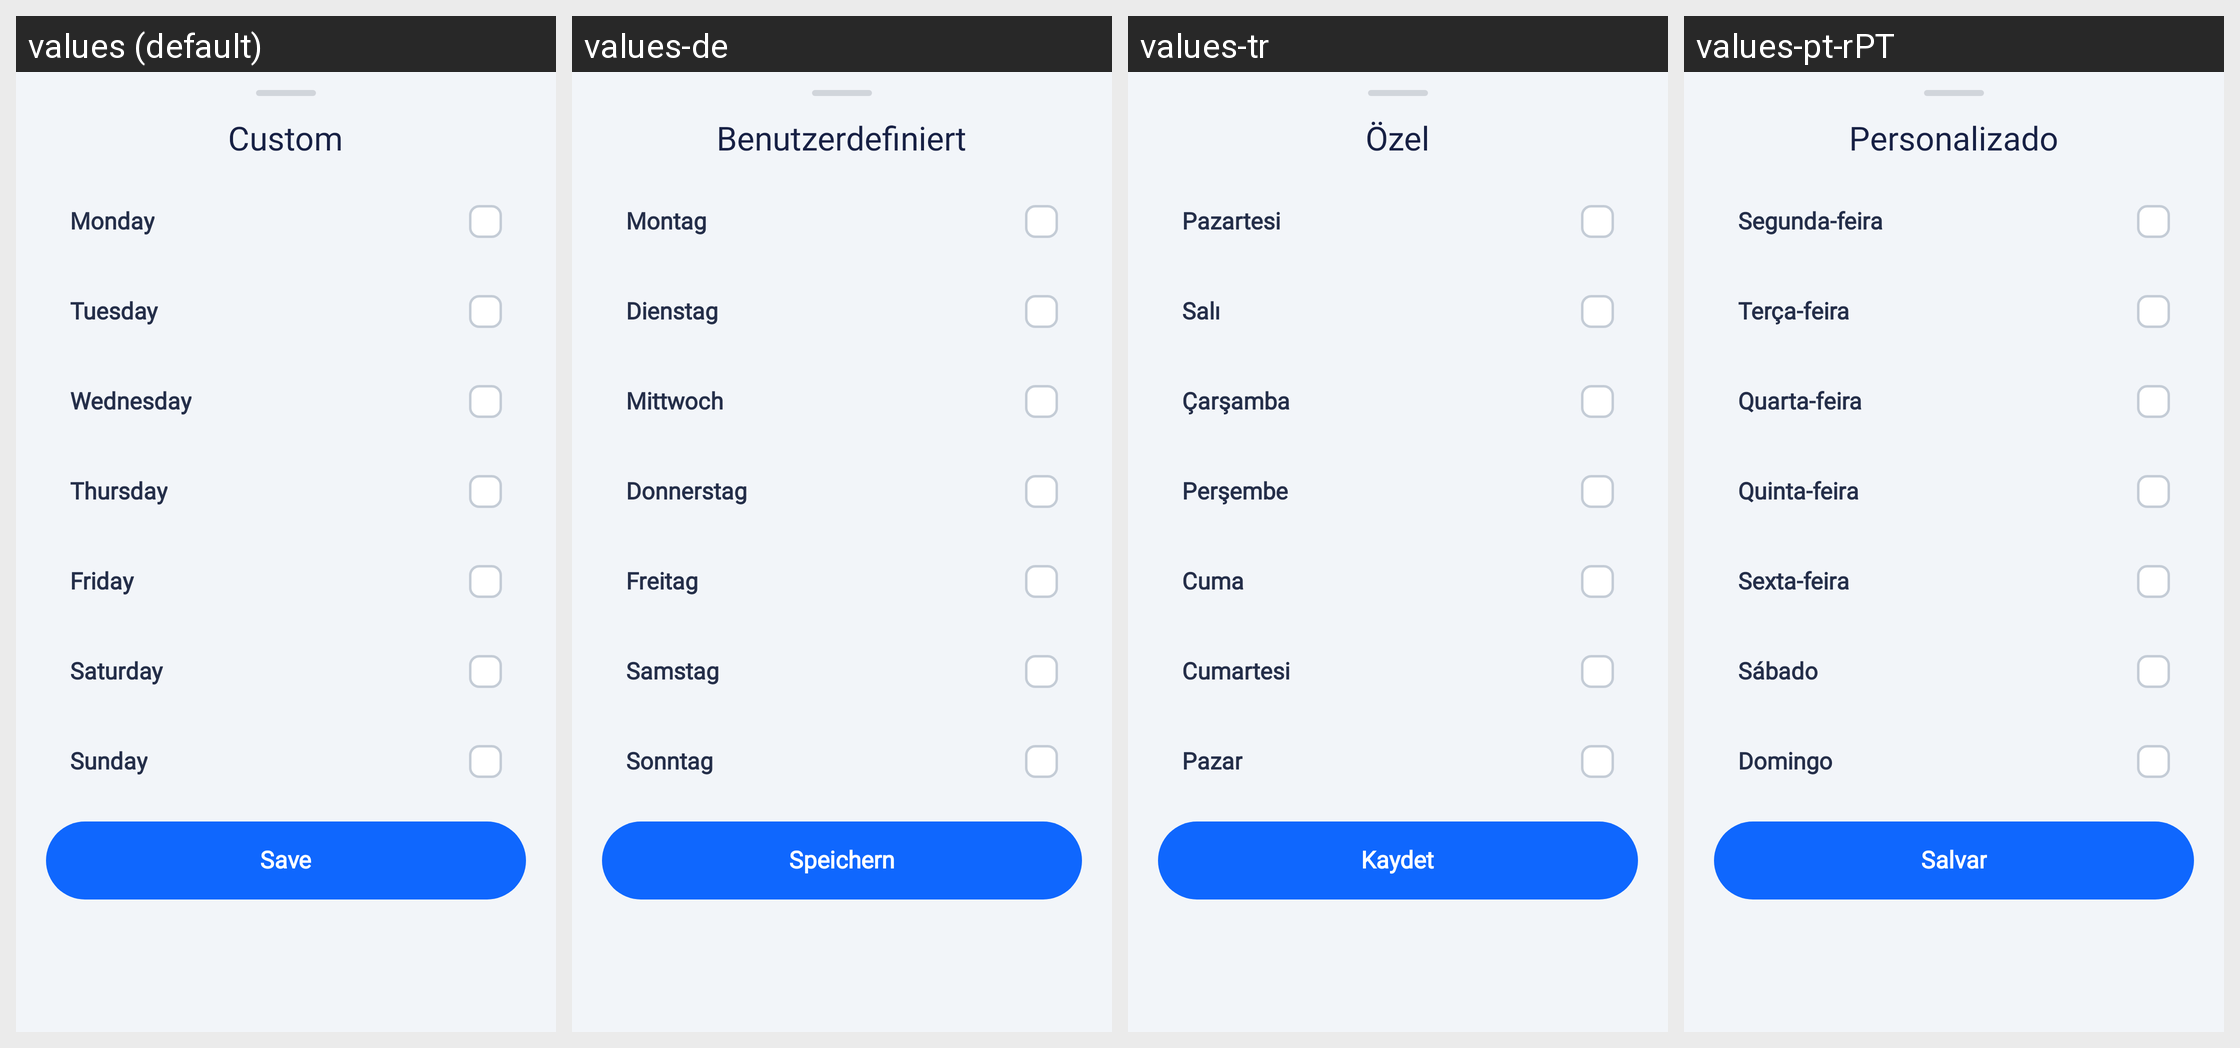

Strings drawn on this Android screen and how each of the app's shown locales translates them:
Android screen res/layout/bottom_sheet_select_custom_days.xml rendered under 4 locales, left to right: values (default), values-de, values-tr, values-pt-rPT. Device: Nexus 5 (rendered at 1080×1920; each locale shown at half size, 540×960, under a caption strip naming it); theme Theme.HealthCareAI.
Other locales in the repository, not shown: values-ar, values-bn, values-es, values-fr, values-hi, values-id, values-in, values-ja, values-ko, values-pt-rBR, values-ru, values-vi, values-zh-rCN, values-zh-rTW.
Strings drawn on this screen, with the default value and each locale's value (text and hints the layout hard-codes, and strings that could not be matched under every locale, appear in the picture but are not listed):

repeat_custom
  values: Custom
  values-de: Benutzerdefiniert
  values-tr: Özel
  values-pt-rPT: Personalizado

day_monday
  values: Monday
  values-de: Montag
  values-tr: Pazartesi
  values-pt-rPT: Segunda-feira

day_tuesday
  values: Tuesday
  values-de: Dienstag
  values-tr: Salı
  values-pt-rPT: Terça-feira

day_wednesday
  values: Wednesday
  values-de: Mittwoch
  values-tr: Çarşamba
  values-pt-rPT: Quarta-feira

day_thursday
  values: Thursday
  values-de: Donnerstag
  values-tr: Perşembe
  values-pt-rPT: Quinta-feira

day_friday
  values: Friday
  values-de: Freitag
  values-tr: Cuma
  values-pt-rPT: Sexta-feira

day_saturday
  values: Saturday
  values-de: Samstag
  values-tr: Cumartesi
  values-pt-rPT: Sábado

day_sunday
  values: Sunday
  values-de: Sonntag
  values-tr: Pazar
  values-pt-rPT: Domingo

btn_save
  values: Save
  values-de: Speichern
  values-tr: Kaydet
  values-pt-rPT: Salvar
